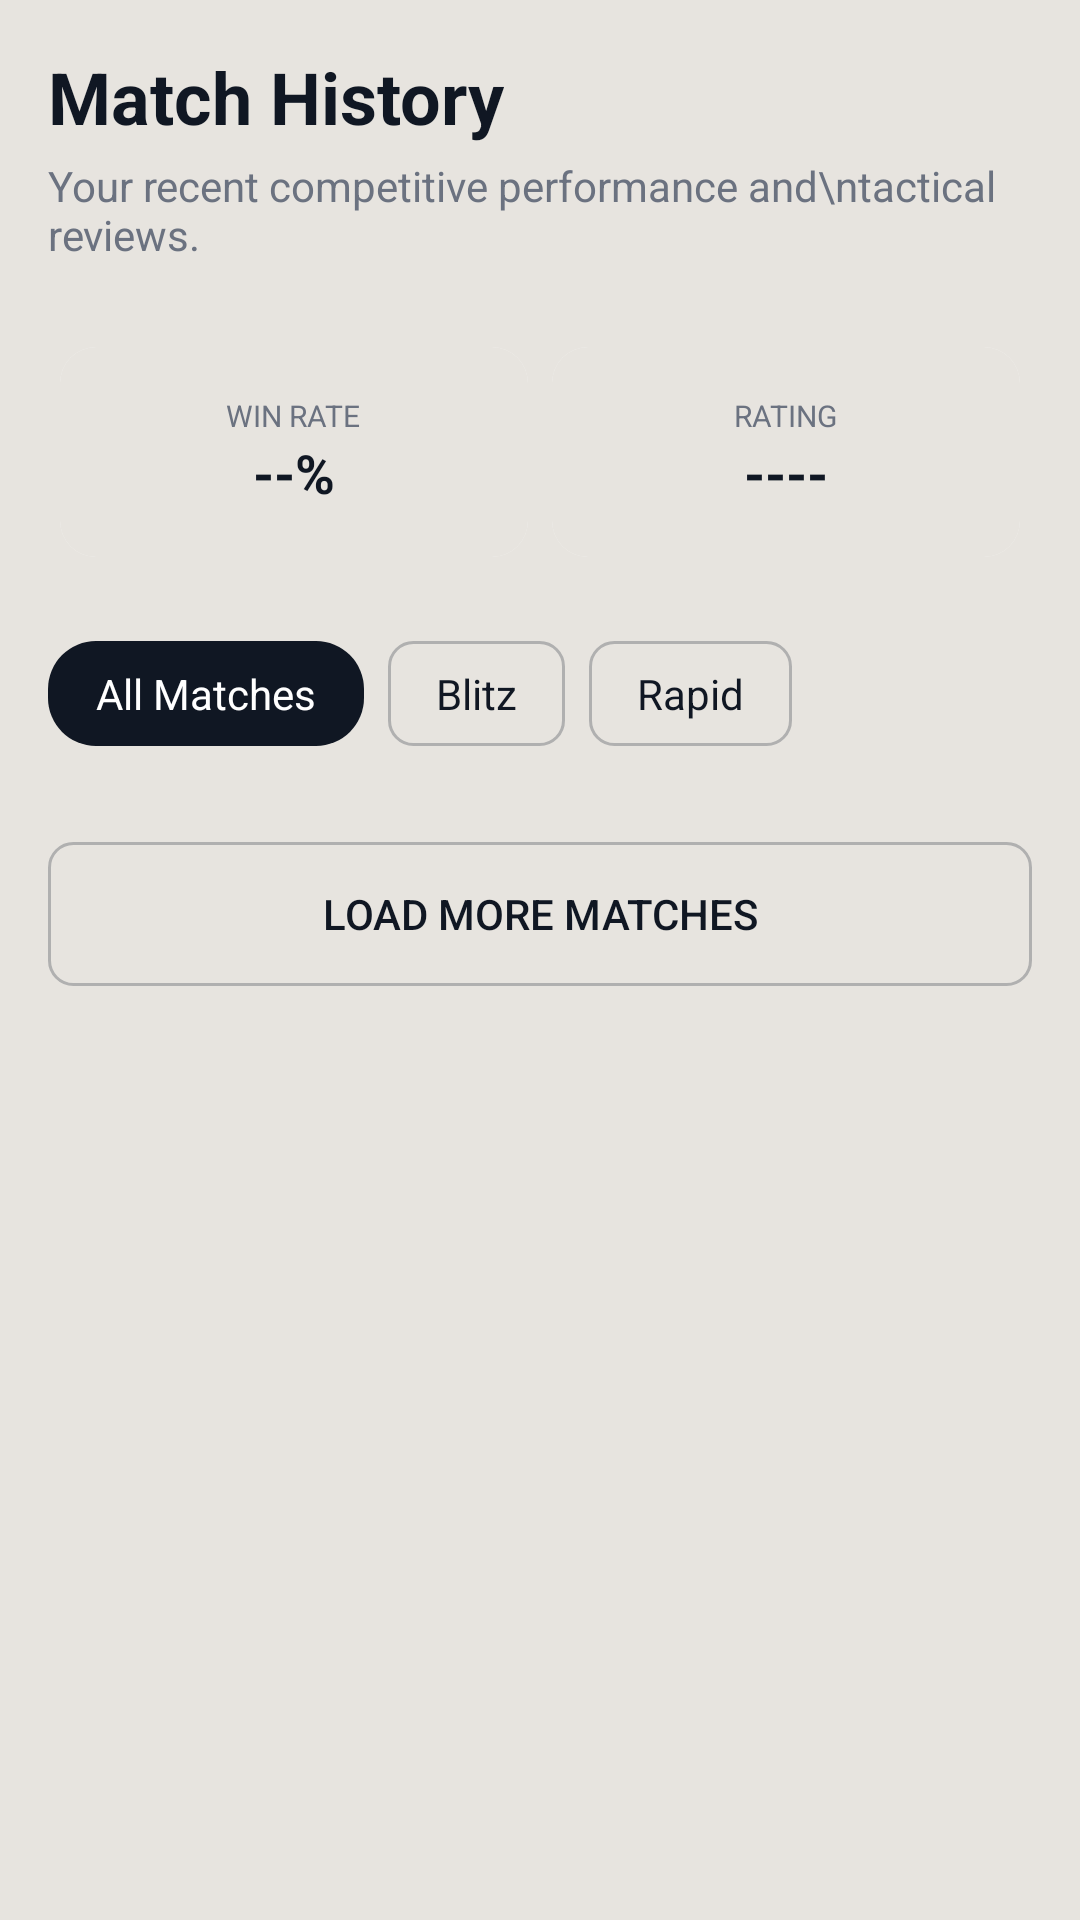

Produce the Android XML layout that renders to this screen, including the resource entries it uses.
<!-- AndroidManifest.xml: application theme AppTheme -->
<!-- res/layout/fragment_history.xml -->
<?xml version="1.0" encoding="utf-8"?>
<FrameLayout xmlns:android="http://schemas.android.com/apk/res/android"
    xmlns:app="http://schemas.android.com/apk/res-auto"
    android:layout_width="match_parent"
    android:layout_height="match_parent"
    android:background="@color/chess_bg_light">

    <androidx.core.widget.NestedScrollView
        android:layout_width="match_parent"
        android:layout_height="match_parent">

        <LinearLayout
            android:layout_width="match_parent"
            android:layout_height="wrap_content"
            android:orientation="vertical"
            android:padding="16dp">

            <TextView
                android:layout_width="wrap_content"
                android:layout_height="wrap_content"
                android:text="Match History"
                android:textColor="@color/chess_text_primary"
                android:textSize="24sp"
                android:textStyle="bold" />

            <TextView
                android:layout_width="wrap_content"
                android:layout_height="wrap_content"
                android:layout_marginTop="4dp"
                android:text="Your recent competitive performance and\ntactical reviews."
                android:textColor="@color/chess_text_secondary"
                android:textSize="14sp" />

            
            <GridLayout
                android:layout_width="match_parent"
                android:layout_height="wrap_content"
                android:layout_marginTop="24dp"
                android:columnCount="2"
                android:rowCount="1">

                
                <androidx.cardview.widget.CardView
                    android:layout_width="0dp"
                    android:layout_height="wrap_content"
                    android:layout_columnWeight="1"
                    android:layout_margin="4dp"
                    app:cardCornerRadius="12dp"
                    app:cardElevation="0dp">
                    <LinearLayout
                        android:layout_width="match_parent"
                        android:layout_height="wrap_content"
                        android:background="@color/chess_secondary"
                        android:gravity="center"
                        android:orientation="vertical"
                        android:padding="16dp">
                        <TextView
                            android:layout_width="wrap_content"
                            android:layout_height="wrap_content"
                            android:text="WIN RATE"
                            android:textColor="@color/chess_text_secondary"
                            android:textSize="10sp" />
                        <TextView
                            android:id="@+id/win_rate_value"
                            android:layout_width="wrap_content"
                            android:layout_height="wrap_content"
                            android:text="--%"
                            android:textColor="@color/chess_text_primary"
                            android:textSize="18sp"
                            android:textStyle="bold" />
                    </LinearLayout>
                </androidx.cardview.widget.CardView>

                
                <androidx.cardview.widget.CardView
                    android:layout_width="0dp"
                    android:layout_height="wrap_content"
                    android:layout_columnWeight="1"
                    android:layout_margin="4dp"
                    app:cardCornerRadius="12dp"
                    app:cardElevation="0dp">
                    <LinearLayout
                        android:layout_width="match_parent"
                        android:layout_height="wrap_content"
                        android:background="@color/chess_secondary"
                        android:gravity="center"
                        android:orientation="vertical"
                        android:padding="16dp">
                        <TextView
                            android:layout_width="wrap_content"
                            android:layout_height="wrap_content"
                            android:text="RATING"
                            android:textColor="@color/chess_text_secondary"
                            android:textSize="10sp" />
                        <TextView
                            android:id="@+id/rating_value_history"
                            android:layout_width="wrap_content"
                            android:layout_height="wrap_content"
                            android:text="----"
                            android:textColor="@color/chess_text_primary"
                            android:textSize="18sp"
                            android:textStyle="bold" />
                    </LinearLayout>
                </androidx.cardview.widget.CardView>
            </GridLayout>

            
            <HorizontalScrollView
                android:layout_width="match_parent"
                android:layout_height="wrap_content"
                android:layout_marginTop="24dp"
                android:scrollbars="none">
                <LinearLayout
                    android:layout_width="wrap_content"
                    android:layout_height="wrap_content"
                    android:orientation="horizontal">
                    <TextView
                        android:layout_width="wrap_content"
                        android:layout_height="wrap_content"
                        android:background="@drawable/bg_badge_status"
                        android:paddingHorizontal="16dp"
                        android:paddingVertical="8dp"
                        android:text="All Matches"
                        android:textColor="@color/white" />
                    <TextView
                        android:layout_width="wrap_content"
                        android:layout_height="wrap_content"
                        android:layout_marginStart="8dp"
                        android:background="@drawable/bg_button_outline"
                        android:paddingHorizontal="16dp"
                        android:paddingVertical="8dp"
                        android:text="Blitz"
                        android:textColor="@color/chess_text_primary" />
                    <TextView
                        android:layout_width="wrap_content"
                        android:layout_height="wrap_content"
                        android:layout_marginStart="8dp"
                        android:background="@drawable/bg_button_outline"
                        android:paddingHorizontal="16dp"
                        android:paddingVertical="8dp"
                        android:text="Rapid"
                        android:textColor="@color/chess_text_primary" />
                </LinearLayout>
            </HorizontalScrollView>

            <androidx.recyclerview.widget.RecyclerView
                android:id="@+id/rv_history_matches"
                android:layout_width="match_parent"
                android:layout_height="wrap_content"
                android:layout_marginTop="16dp"
                android:nestedScrollingEnabled="false"
                app:layoutManager="androidx.recyclerview.widget.LinearLayoutManager" />

            <Button
                android:id="@+id/btn_load_more"
                android:layout_width="match_parent"
                android:layout_height="wrap_content"
                android:layout_marginTop="16dp"
                android:background="@drawable/bg_button_outline"
                android:text="LOAD MORE MATCHES"
                android:textColor="@color/chess_primary" />

        </LinearLayout>
    </androidx.core.widget.NestedScrollView>

    <FrameLayout
        android:id="@+id/loading_overlay"
        android:layout_width="match_parent"
        android:layout_height="match_parent"
        android:background="#80FFFFFF"
        android:visibility="gone">
        <ProgressBar
            android:layout_width="wrap_content"
            android:layout_height="wrap_content"
            android:layout_gravity="center" />
    </FrameLayout>

</FrameLayout>
<!-- resources referenced by this layout -->
<resources>
  <color name="chess_bg_light">#E7E4DF</color>
  <color name="chess_primary">#101723</color>
  <color name="chess_secondary">#E7E4DF</color>
  <color name="chess_text_primary">#101723</color>
  <color name="chess_text_secondary">#6B7280</color>
  <color name="white">#FFFFFF</color>
  <!-- drawable bg_badge_status (drawable) -->
  <?xml version="1.0" encoding="utf-8"?>
  <shape xmlns:android="http://schemas.android.com/apk/res/android">
      <solid android:color="@color/chess_primary" />
      <corners android:radius="16dp" />
  </shape>
  <!-- drawable bg_button_outline (drawable) -->
  <?xml version="1.0" encoding="utf-8"?>
  <shape xmlns:android="http://schemas.android.com/apk/res/android">
      <stroke android:width="1dp" android:color="#B0B0B0" />
      <corners android:radius="8dp" />
  </shape>
  <style name="AppTheme" parent="Theme.AppCompat.Light.DarkActionBar">
          
          <item name="colorPrimary">@color/colorPrimary</item>
          <item name="colorPrimaryDark">@color/colorPrimaryDark</item>
          <item name="colorAccent">@color/colorAccent</item>
      </style>
  <color name="colorPrimary">#101723</color>
  <color name="colorPrimaryDark">#000000</color>
  <color name="colorAccent">#FE4755</color>
</resources>
